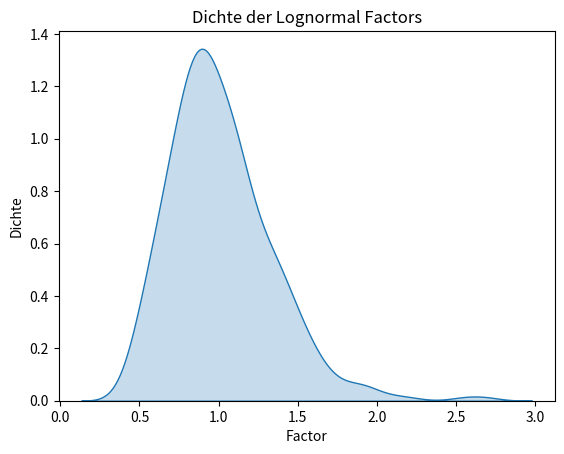

The matplotlib source for this figure:
import random
from typing import List, Optional

import random
from typing import List, Optional

class LognormalFactorGenerator:
    """
    Generator für lognormal-verteilte Faktoren mit Erwartungswert 1.
    Diese Faktoren können später mit beliebigen Basisdauern multipliziert werden.
    """

    def __init__(self, sigma: float = 0.2, seed: Optional[int] = None):
        """
        :param sigma: Standardabweichung im Log-Raum (>= 0).
        :param seed: Optionaler Seed für Reproduzierbarkeit.
        """
        self.sigma = abs(sigma)
        self.seed = seed
        self.rng = random.Random(seed)  # eigener RNG, bleibt über die gesamte Instanz gleich

    @property
    def mu(self) -> float:
        """mu so gewählt, dass E[F] = 1."""
        return -0.5 * self.sigma ** 2

    def sample(self) -> float:
        """Einen einzelnen Faktor ziehen."""
        return self.rng.lognormvariate(self.mu, self.sigma)

    def sample_many(self, n: int) -> List[float]:
        """n Faktoren ziehen."""
        if n < 0:
            raise ValueError("n muss >= 0 sein.")
        return [self.sample() for _ in range(n)]





if __name__ == "__main__":
    import matplotlib.pyplot as plt
    import seaborn as sns
    # Initialisieren (sigma = 0.01, Seed für Reproduzierbarkeit)
    fgen = LognormalFactorGenerator(sigma=0.3, seed=42)

    factors = fgen.sample_many(400)

    # Dichtekurve zeichnen
    sns.kdeplot(factors, fill=True)
    plt.title("Dichte der Lognormal Factors")
    plt.xlabel("Factor")
    plt.ylabel("Dichte")
    plt.show()




